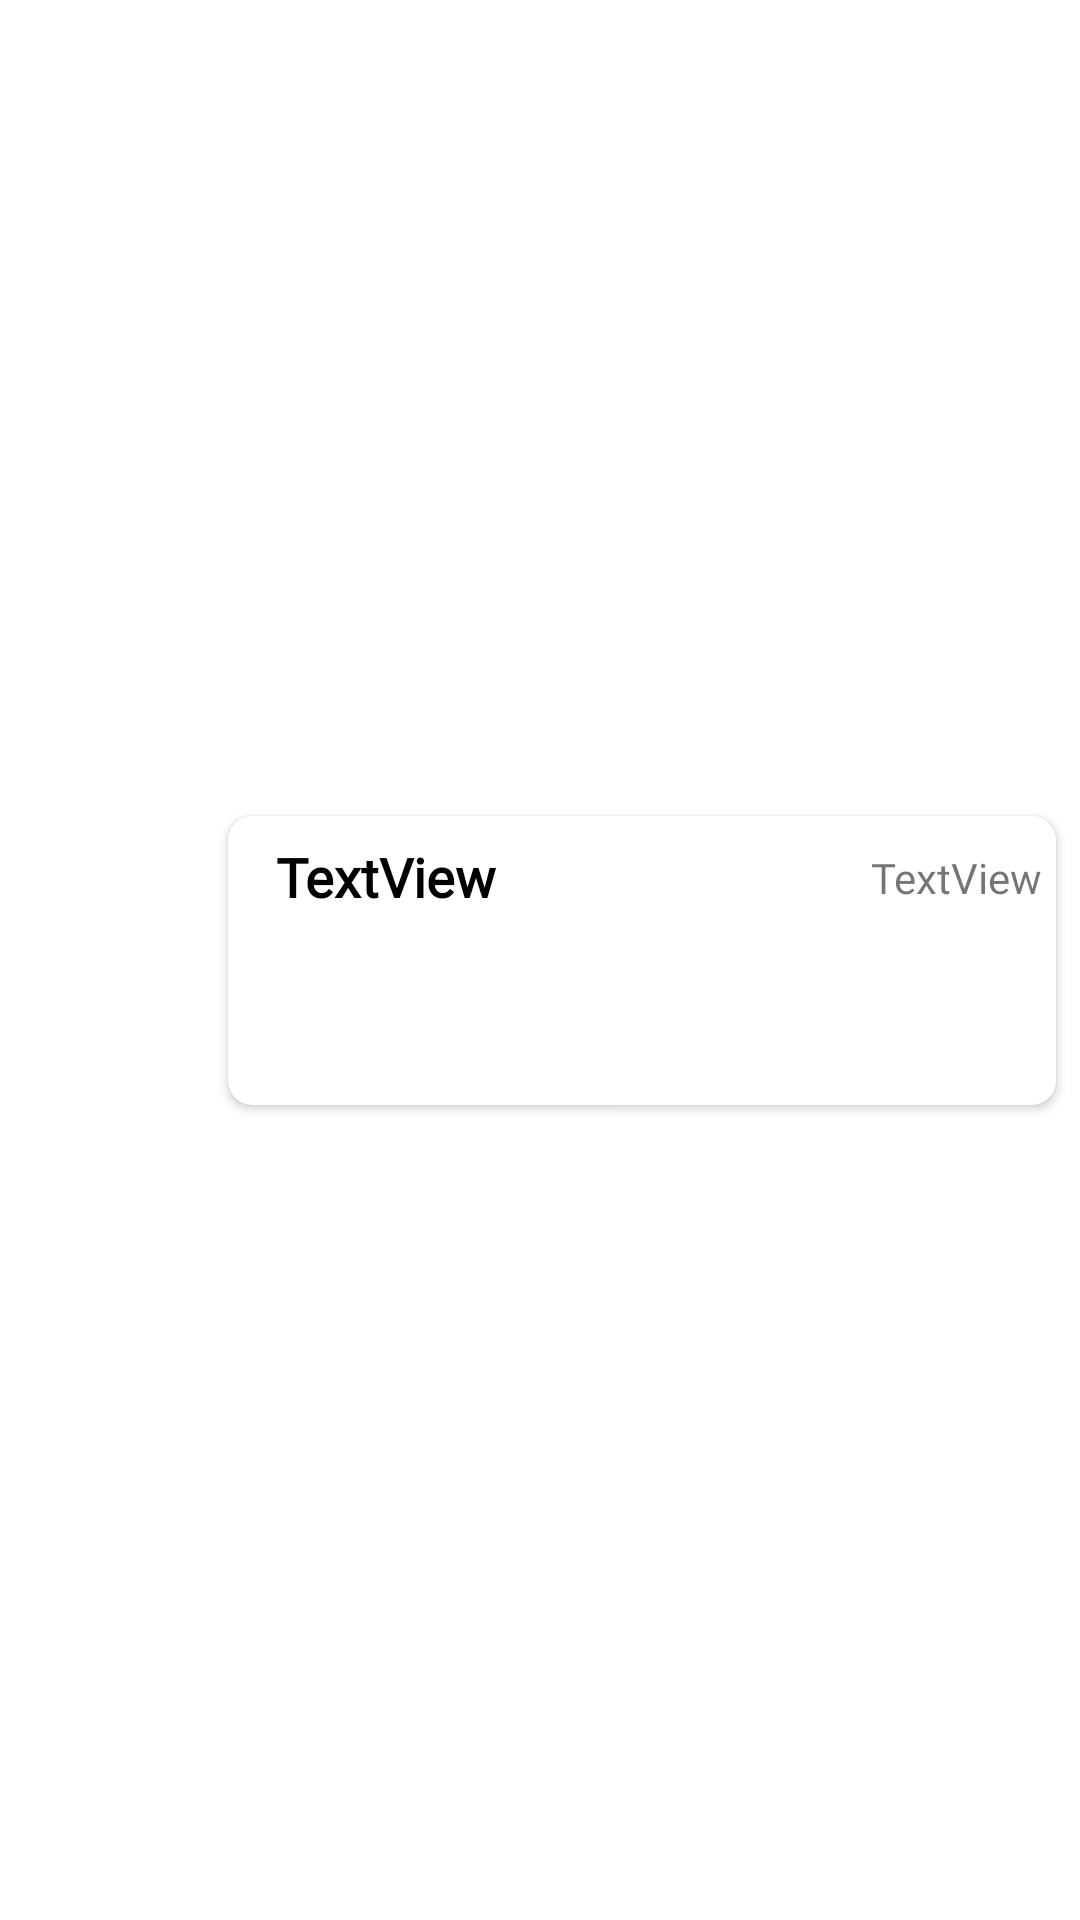

Reconstruct the res/layout file that produces this screen, plus the resources it refers to.
<!-- AndroidManifest.xml: application theme Theme.PerfectFitAppAndroid -->
<!-- res/layout/comment_list_row.xml -->
<?xml version="1.0" encoding="utf-8"?>
<androidx.constraintlayout.widget.ConstraintLayout xmlns:android="http://schemas.android.com/apk/res/android"
    xmlns:app="http://schemas.android.com/apk/res-auto"
    xmlns:tools="http://schemas.android.com/tools"
    android:layout_width="match_parent"
    android:layout_height="wrap_content"
    android:background="#00FFFFFF"
    android:backgroundTint="#FFFFFF">


    <androidx.cardview.widget.CardView
        android:id="@+id/cardView5"
        android:layout_width="0dp"
        android:layout_height="wrap_content"
        android:layout_marginStart="8dp"
        android:layout_marginTop="8dp"
        android:layout_marginEnd="8dp"
        android:layout_marginBottom="8dp"
        app:cardCornerRadius="8dp"
        app:layout_constraintBottom_toBottomOf="parent"
        app:layout_constraintEnd_toEndOf="parent"
        app:layout_constraintStart_toEndOf="@+id/comment_lr_user_img"
        app:layout_constraintTop_toTopOf="parent">

        <androidx.constraintlayout.widget.ConstraintLayout
            android:layout_width="match_parent"
            android:layout_height="match_parent">

            <TextView
                android:id="@+id/comment_lr_user_name"
                android:layout_width="wrap_content"
                android:layout_height="wrap_content"
                android:layout_marginStart="16dp"
                android:layout_marginTop="8dp"
                android:fontFamily="@font/dosis_medium"
                android:text="TextView"
                android:textColor="#000000"
                android:textSize="18sp"
                android:textStyle="bold"
                app:layout_constraintStart_toStartOf="parent"
                app:layout_constraintTop_toTopOf="parent" />

            <TextView
                android:id="@+id/comment_lr_time"
                android:layout_width="wrap_content"
                android:layout_height="wrap_content"
                android:layout_marginStart="140dp"
                android:layout_marginTop="11dp"
                android:layout_marginEnd="20dp"
                android:fontFamily="@font/dosis_medium"
                android:text="TextView"
                app:layout_constraintEnd_toEndOf="parent"
                app:layout_constraintStart_toEndOf="@+id/comment_lr_user_name"
                app:layout_constraintTop_toTopOf="parent" />

            <EditText
                android:id="@+id/comment_lr_user_text"
                android:layout_width="0dp"
                android:layout_height="wrap_content"
                android:layout_marginStart="16dp"
                android:layout_marginTop="8dp"
                android:layout_marginEnd="16dp"
                android:layout_marginBottom="8dp"
                android:background="@null"
                android:ems="10"
                android:fontFamily="@font/dosis_medium"
                android:gravity="start|top"
                android:inputType="textMultiLine"
                android:minHeight="48dp"
                android:textStyle="bold"
                app:layout_constraintBottom_toBottomOf="parent"
                app:layout_constraintEnd_toEndOf="parent"
                app:layout_constraintStart_toStartOf="parent"
                app:layout_constraintTop_toBottomOf="@+id/comment_lr_user_name"
                tools:ignore="SpeakableTextPresentCheck" />

        </androidx.constraintlayout.widget.ConstraintLayout>

    </androidx.cardview.widget.CardView>

    <com.google.android.material.imageview.ShapeableImageView
        android:id="@+id/comment_lr_user_img"
        android:layout_width="60dp"
        android:layout_height="60dp"
        android:layout_marginStart="8dp"
        android:layout_marginTop="8dp"
        android:scaleType="centerCrop"
        app:layout_constraintStart_toStartOf="parent"
        app:layout_constraintTop_toTopOf="parent"
        app:shapeAppearanceOverlay="@style/ShapeAppearanceOverlay.App.CornerSize50Percent"
        app:srcCompat="@drawable/avatar" />

</androidx.constraintlayout.widget.ConstraintLayout>
<!-- resources referenced by this layout -->
<resources>
  <style name="ShapeAppearanceOverlay.App.CornerSize50Percent" parent="">
          <item name="cornerSize">50%</item>
      </style>
  <style name="Theme.PerfectFitAppAndroid" parent="Theme.MaterialComponents.DayNight.DarkActionBar">
          
          <item name="colorPrimary">@color/black</item>
          <item name="colorPrimaryVariant">@color/black</item>
          <item name="colorOnPrimary">@color/white</item>
          
          <item name="colorSecondary">#4f4f4f</item>
          <item name="colorSecondaryVariant">@color/teal_700</item>
          <item name="colorOnSecondary">@color/black</item>
          
          <item name="android:statusBarColor" tools:targetApi="l">?attr/colorPrimaryVariant</item>
          
      </style>
  <color name="black">#FF000000</color>
  <color name="white">#FFFFFFFF</color>
  <color name="teal_700">#FF018786</color>
</resources>
